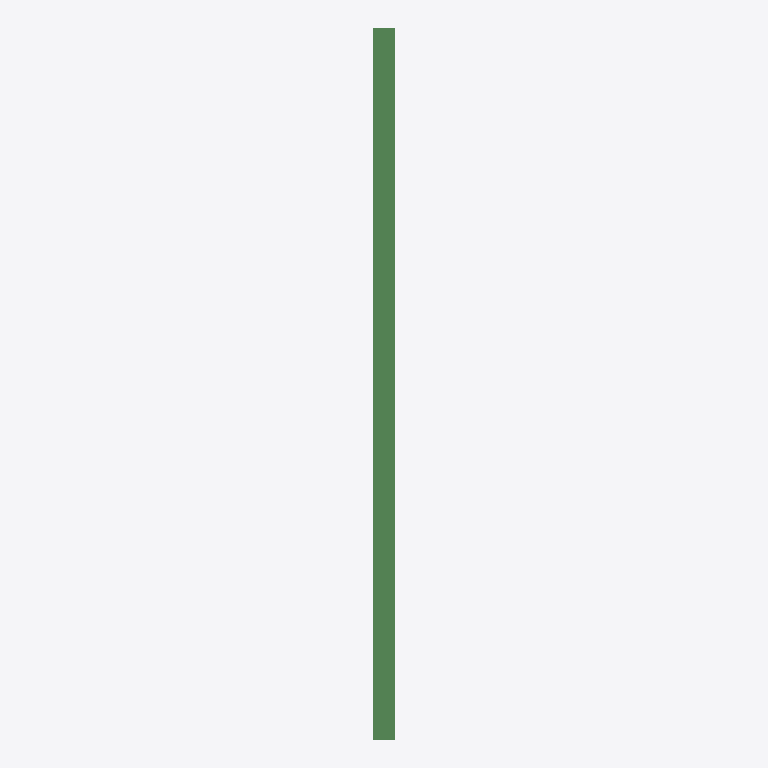
Plan cut of the same IFC building model at storey 'Level 1' (level 0.00 m, cut at 1.40 m), seen from above with north up, elements coloured by IFC class: 1 beam (green). No cut surface shows.
Extent 0.1 m × 2.5 m × 0.1 m (x, y, z). Storeys (1): Level 1 at 0.00 m. Elements (1): 1 IfcBeam.

HEADER;
FILE_DESCRIPTION(('ViewDefinition [CoordinationView_V2.0]'),'2;1');
FILE_NAME('C:\\Users\\danh\\Desktop\\Steel & Tube DWGs\\Hot Rolled Steel\\Steel-UB Universa','2018-01-19T14:22:10',(''),(''),'The EXPRESS Data Manager Version 5.02.0100.09 : ','20161004_0715(x64) - Exporter 16.0.1185.0 - ARCH','');
FILE_SCHEMA(('IFC2X3'));
ENDSEC;
DATA;
#84=IFCPROJECT('0Qjqr6925Ai9RAc7P_Lbcc',#40,'Project Number',$,$,'Project Name','Project Status',(#77),#74);
#3021=IFCSITE('0Qjqr6925Ai9RAc7P_Lbca',#5297,'Default',$,'',#3020,$,$,.ELEMENT.,(-35,-18,-23,-549194),(149,7,35,603027),0.0,$,$);
#93=IFCBUILDING('0Qjqr6925Ai9RAc7P_Lbcd',#40,'',$,$,#33,$,'',.ELEMENT.,$,$,#90);
#100=IFCBUILDINGSTOREY('0Qjqr6925Ai9RAc7Q1gQS5',#40,'Level 1',$,$,#99,$,'Level 1',.ELEMENT.,-8.800538E-26);
#198=IFCBEAM('1MqlONWM9DPguUA1H$xlNc',#40,'Steel-UB Universal Beam-Steel & Tube-300:150UB14.0-Steel & Tube:363287',$,'Steel-UB Universal Beam-Steel & Tube-300:150UB14.0-Steel & Tube:351879',#107,#195,'363287');
ENDSEC;
